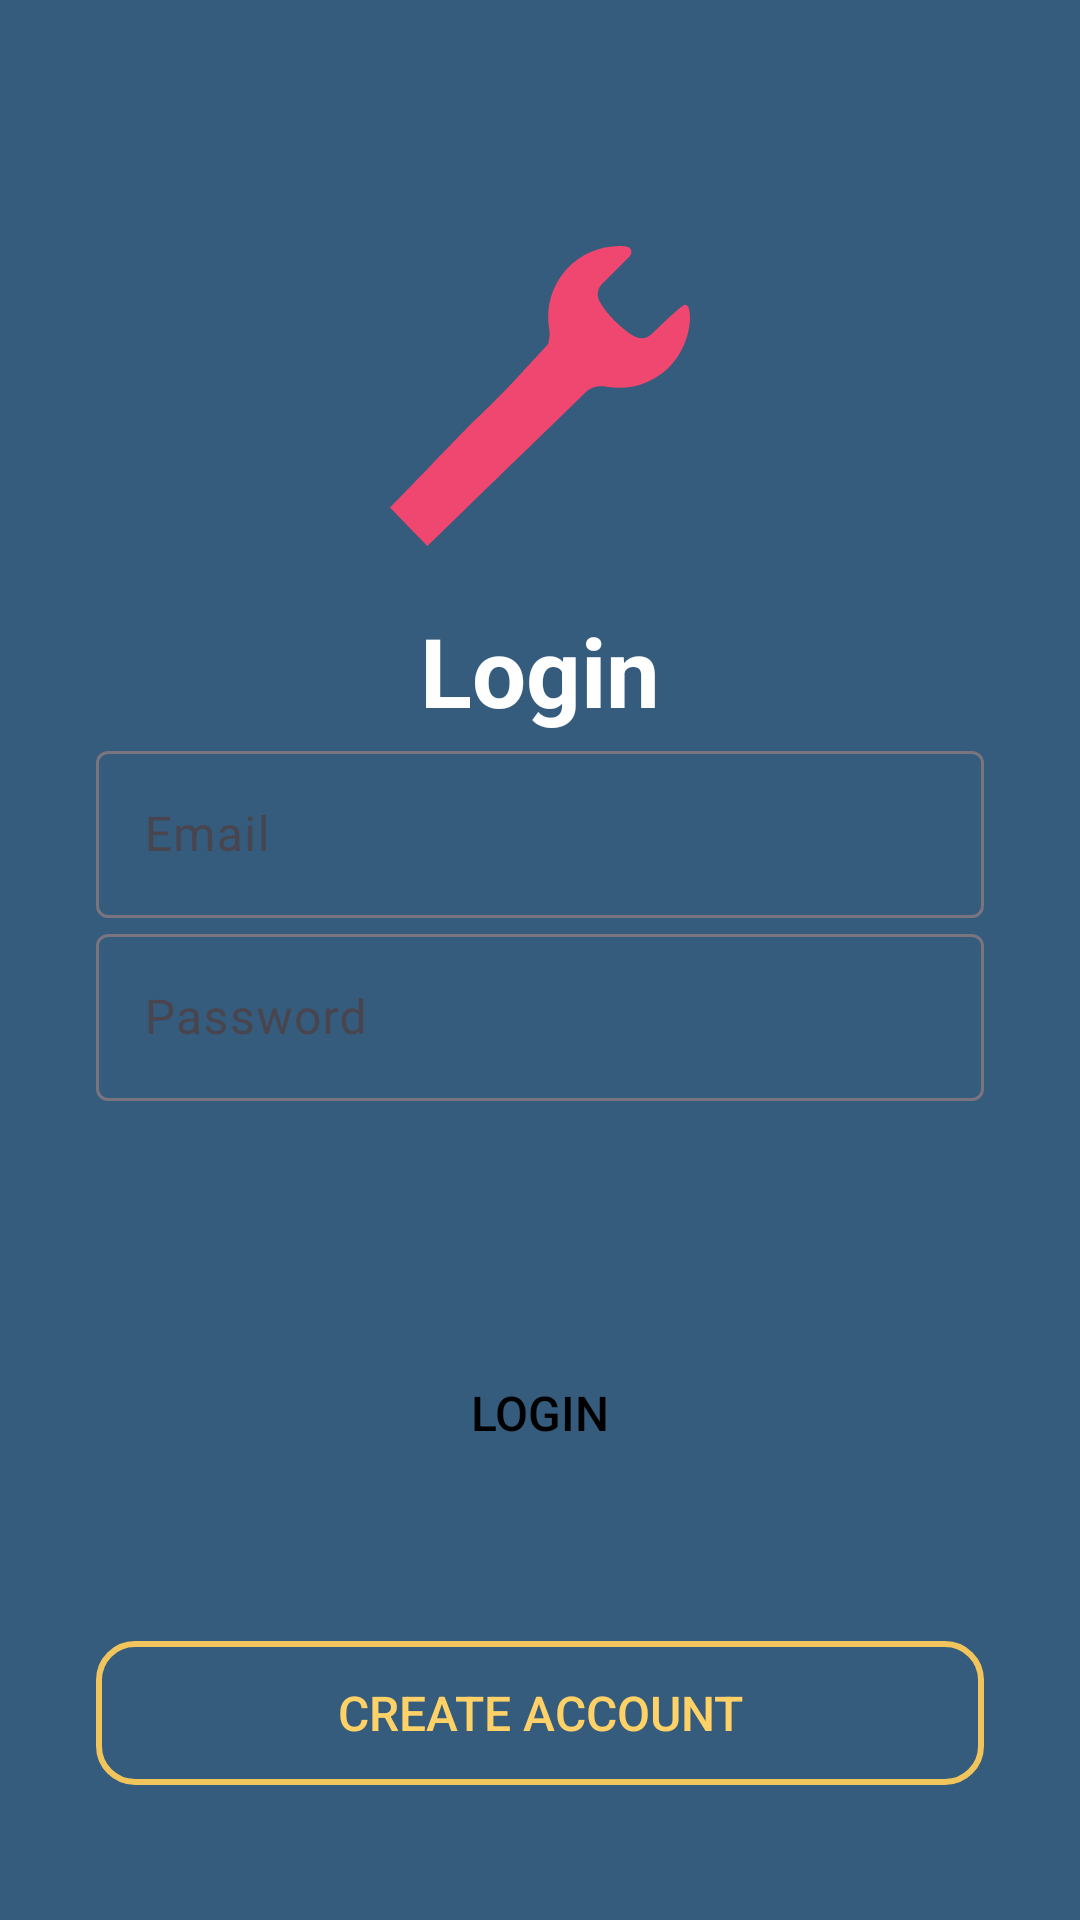

Layout XML and referenced resources for this Android screen:
<!-- AndroidManifest.xml: application theme Theme.SprintProject -->
<!-- res/layout/activity_login.xml -->
<?xml version="1.0" encoding="utf-8"?>
<androidx.constraintlayout.widget.ConstraintLayout xmlns:android="http://schemas.android.com/apk/res/android"
    xmlns:app="http://schemas.android.com/apk/res-auto"
    xmlns:tools="http://schemas.android.com/tools"
    android:layout_width="match_parent"
    android:layout_height="match_parent"
    android:padding="32dp"
    android:background="@color/primary_blue"
    tools:context=".view.LoginActivity">

    
    <ImageView
        android:id="@+id/ic_wrench"
        android:layout_width="100dp"
        android:layout_height="100dp"
        android:layout_marginTop="50dp"
        android:layout_marginBottom="20dp"
        android:src="@drawable/ic_wrench"
        app:layout_constraintBottom_toTopOf="@+id/loginText"
        app:layout_constraintEnd_toEndOf="parent"
        app:layout_constraintStart_toStartOf="parent"
        app:layout_constraintTop_toTopOf="parent" />

    
    <TextView
        android:id="@+id/loginText"
        android:layout_width="wrap_content"
        android:layout_height="wrap_content"
        android:text="Login"
        android:textColor="@color/white"
        android:textSize="32sp"
        android:textStyle="bold"
        android:layout_marginTop="20dp"
        app:layout_constraintTop_toBottomOf="@id/ic_wrench"
        app:layout_constraintEnd_toEndOf="parent"
        app:layout_constraintStart_toStartOf="parent" />

    
    <com.google.android.material.textfield.TextInputLayout
        android:id="@+id/emailInputLayout"
        android:layout_width="0dp"
        android:layout_height="wrap_content"
        app:hintEnabled="true"
        app:layout_constraintEnd_toEndOf="parent"
        app:layout_constraintStart_toStartOf="parent"
        app:layout_constraintTop_toBottomOf="@id/loginText">

        <com.google.android.material.textfield.TextInputEditText
            android:id="@+id/emailInput"
            android:layout_width="match_parent"
            android:layout_height="wrap_content"
            android:hint="@string/email"
            android:inputType="textEmailAddress"
            android:textColor="@color/dark_text"
            android:background="@drawable/rounded_input" />
    </com.google.android.material.textfield.TextInputLayout>

    
    <com.google.android.material.textfield.TextInputLayout
        android:id="@+id/passwordInputLayout"
        android:layout_width="0dp"
        android:layout_height="wrap_content"
        app:hintEnabled="true"
        app:layout_constraintEnd_toEndOf="parent"
        app:layout_constraintStart_toStartOf="parent"
        app:layout_constraintTop_toBottomOf="@id/emailInputLayout">

        <com.google.android.material.textfield.TextInputEditText
            android:id="@+id/passwordInput"
            android:layout_width="match_parent"
            android:layout_height="wrap_content"
            android:hint="@string/password"
            android:inputType="textPassword"
            android:textColor="@color/dark_text"
            android:background="@drawable/rounded_input" />
    </com.google.android.material.textfield.TextInputLayout>

    

    

    <Button
        android:id="@+id/loginButton"
        android:layout_width="0dp"
        android:layout_height="wrap_content"
        android:layout_marginTop="80dp"
        android:background="@drawable/gold_button"
        android:focusable="true"
        android:text="@string/login"
        android:textColor="@color/black"
        android:textSize="16sp"
        app:backgroundTint="@null"
        android:clickable="true"
        android:enabled="true"
        app:layout_constraintEnd_toEndOf="parent"
        app:layout_constraintHorizontal_bias="0.0"
        app:layout_constraintStart_toStartOf="parent"
        app:layout_constraintTop_toBottomOf="@id/passwordInputLayout" />

    

    <Button
        android:id="@+id/createAccountButton"
        android:layout_width="0dp"
        android:layout_height="wrap_content"
        android:layout_marginTop="52dp"
        android:background="@drawable/outline_btn"
        android:clickable="true"
        android:enabled="true"
        android:text="@string/create_account"
        android:textColor="@color/gold"
        android:textSize="16sp"
        app:backgroundTint="@null"
        app:layout_constraintEnd_toEndOf="parent"
        app:layout_constraintHorizontal_bias="0.0"
        app:layout_constraintStart_toStartOf="parent"
        app:layout_constraintTop_toBottomOf="@id/loginButton" />

    <TextView
        android:id="@+id/errorText"
        android:layout_width="wrap_content"
        android:layout_height="wrap_content"
        android:textColor="@color/red"
        android:textSize="14sp"
        android:layout_marginTop="10dp"
        android:visibility="gone"
        app:layout_constraintTop_toBottomOf="@id/loginButton"
        app:layout_constraintStart_toStartOf="parent"
        app:layout_constraintEnd_toEndOf="parent" />

    
    

    <TextView
        android:id="@+id/createAccountLink"
        android:layout_width="wrap_content"
        android:layout_height="wrap_content"
        android:text="Create an account"
        android:textColor="@color/gold"
        android:textSize="16sp"
        android:layout_marginTop="16dp"

        android:visibility="gone"

        app:layout_constraintTop_toBottomOf="@id/errorText"
        app:layout_constraintStart_toStartOf="parent"
        app:layout_constraintEnd_toEndOf="parent"
        android:clickable="true"
        android:focusable="true"/>


</androidx.constraintlayout.widget.ConstraintLayout>
<!-- resources referenced by this layout -->
<resources>
  <color name="black">#000000</color>
  <color name="dark_text">#000000</color>
  <color name="gold">#FFD166</color>
  <color name="primary_blue">#355C7D</color>
  <color name="red">#FF0000</color>
  <color name="white">#FFFFFF</color>
  <!-- drawable ic_wrench (drawable) -->
  <vector xmlns:android="http://schemas.android.com/apk/res/android"
      android:width="107dp"
      android:height="107dp"
      android:viewportWidth="107"
      android:viewportHeight="107">
    <group>
      <clip-path
          android:pathData="M0,0h107v107h-107z"/>
      <path
          android:pathData="M105.64,21.06C108.04,21.68 108.08,35.35 98.89,43.84C93.08,49.21 85.1,51.62 77.12,50.18C74.48,49.7 71.84,50.17 69.8,52.15C61.07,60.63 52.34,69.11 43.61,77.58C43.61,77.58 35.05,85.89 17.95,102.5L13.31,107C11.06,104.67 8.8,102.34 6.54,100.01C4.36,97.77 2.18,95.52 0,93.27L1.64,91.58C3.45,89.72 9.58,83.4 15.27,77.54C15.27,77.54 29.65,62.73 29.65,62.72C38.15,54.73 43.92,48.51 43.92,48.51C49.48,42.51 55.12,36.37 56.45,34.85L56.83,32.5C56.97,31.65 56.97,30.75 56.8,29.79C55.42,21.88 57.71,14.03 63.12,8.12C68.21,2.57 75.79,-0.5 83.68,0.07C84.7,0.14 85.57,0.47 85.88,1.19C86.26,2.08 86.13,3.02 85.43,3.72L75.54,13.65C73.9,15.3 73.65,17.9 74.82,19.89C77.67,24.75 81.62,28.48 86.2,31.69C88.44,33.26 91.31,33.44 93.34,31.42C99.01,25.8 104.31,21.07 105.12,20.92L105.63,21.05L105.64,21.06Z"
          android:fillColor="#EF476F"/>
    </group>
  </vector>
  <!-- drawable outline_btn (drawable) -->
  <?xml version="1.0" encoding="utf-8"?>
  <shape xmlns:android="http://schemas.android.com/apk/res/android">
      <solid android:color="@android:color/transparent"/>
      <stroke
          android:width="2dp"
          android:color="@color/accent_yellow"/>
      <corners android:radius="12dp"/>
  </shape>
  <string name="create_account">Create Account</string>
  <string name="email">Email</string>
  <string name="login">Login</string>
  <string name="password">Password</string>
  <style name="Theme.SprintProject" parent="Base.Theme.SprintProject" />
  <color name="accent_yellow">#F2C55C</color>
  <style name="Base.Theme.SprintProject" parent="Theme.Material3.DayNight.NoActionBar">
          <item name="colorPrimary">@color/primary_blue</item>
          <item name="colorSecondary">@color/accent_yellow</item>
      </style>
</resources>
